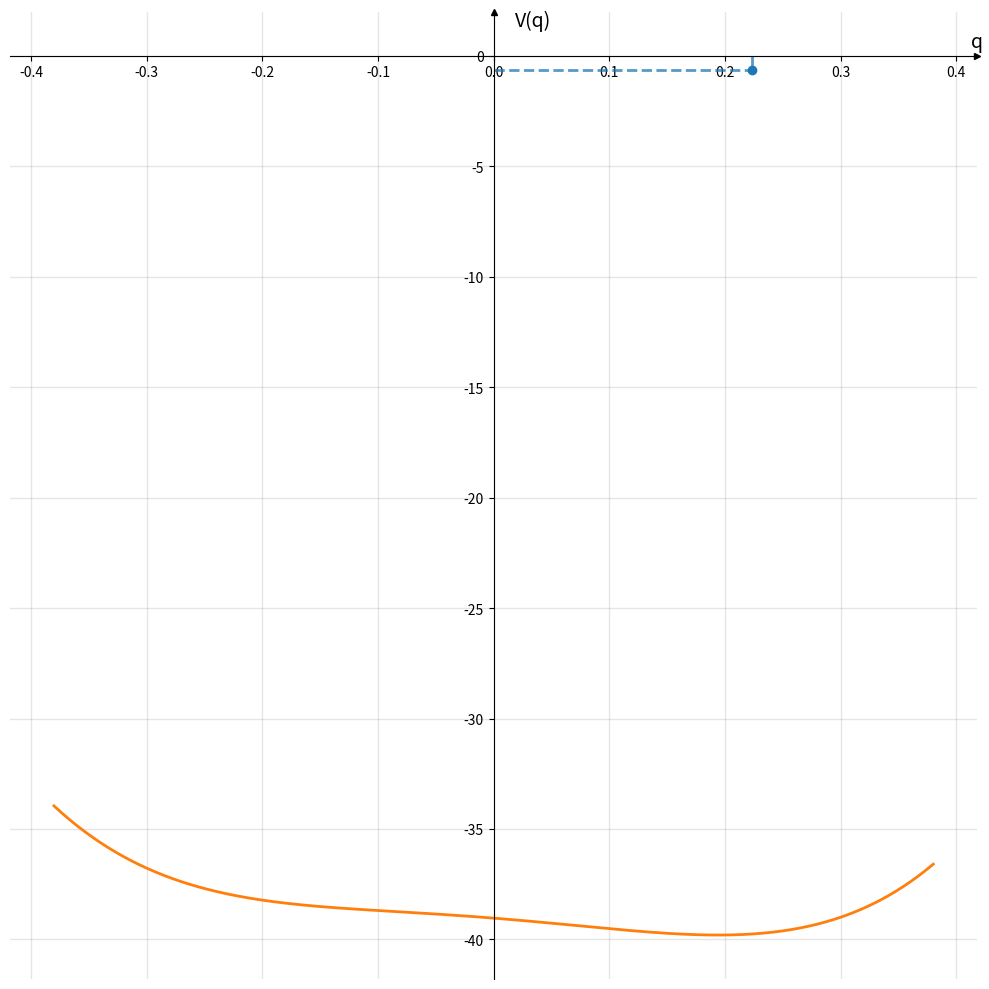

Recreate this plot in Python.
import numpy as np
from matplotlib import pyplot as plt

def double_well(x, alpha, beta):
    return 1/2 * alpha*  (x ** 4 - beta * x **2)

def coulomb_potential(J, q, qNN):
    if(len(qNN) == 1):
        return J / np.sqrt(1 + (q - qNN) ** 2)
    else:
        V = np.zeros(len(q))
        for i, x in enumerate(q):
            print(qNN)
            print(J / np.sqrt(1 + (x - qNN) ** 2))
            V[i] = np.sum(J / np.sqrt(1 + (x - qNN) ** 2))
        return V
def kos():
    icks_frequency = 1

    # Plot points
    fig, ax = plt.subplots(figsize=(10, 10))


    # Set identical scales for both axes

    # Set bottom and left spines as x and y axes of coordinate system
    ax.spines['bottom'].set_position('zero')
    ax.spines['left'].set_position('zero')

    # Remove top and right spines
    ax.spines['top'].set_visible(False)
    ax.spines['right'].set_visible(False)



    # Create custom major ticks to determine position of tick labels

    # Create minor ticks placed at each integer to enable drawing of minor grid
    # lines: note that this has no effect in this example with ticks_frequency=1

    # Draw major and minor grid lines
    ax.grid(which='both', color='grey', linewidth=1, linestyle='-', alpha=0.2)

    # Draw arrows
    arrow_fmt = dict(markersize=4, color='black', clip_on=False)
    ax.plot((1), (0), marker='>', transform=ax.get_yaxis_transform(), **arrow_fmt)
    ax.plot((0), (1), marker='^', transform=ax.get_xaxis_transform(), **arrow_fmt)

    return fig, ax


def plot_potential(alpha, beta):
    xmin = np.sqrt(beta / 2)
    Vmin = - 1/8 * alpha * beta ** 2

    x = np.linspace(-1.7 * xmin, 1.7 * xmin, 500)

    V = double_well(x, alpha, beta)

    # Enter x and y coordinates of points and colors


    fig, ax = kos()

    ax.plot(x, V, c="C1", lw=2)
    ax.scatter(xmin, Vmin)
    ax.plot([xmin, xmin], [0, Vmin], c="C0", ls='--', lw=2, alpha=0.75)
    ax.plot([0, xmin], [Vmin, Vmin], c="C0", ls='--', lw=2, alpha=0.75)
    # Create 'x' and 'y' labels placed at the end of the axes
    ax.set_xlabel('q', size=14, labelpad=-35, x=1.00)
    ax.set_ylabel('V(q)', size=14, labelpad=-50, y=0.98, x=0.5, rotation=0)
    plt.tight_layout()


def plot_potential_interaction(alpha, beta, J, qNN=np.array([]), interaction=coulomb_potential):
    xmin = np.sqrt(beta / 2)
    Vmin = - 1/8 * alpha * beta ** 2

    x = np.linspace(-1.7 * xmin, 1.7 * xmin, 500)

    # V = double_well(x, alpha, beta) + 2 * J * (x - xmin) ** 2
    V = double_well(x, alpha, beta) - coulomb_potential(J, x, qNN)
    # Enter x and y coordinates of points and colors


    fig, ax = kos()

    ax.plot(x, V, c="C1", lw=2)
    ax.scatter(xmin, Vmin)
    ax.plot([xmin, xmin], [0, Vmin], c="C0", ls='--', lw=2, alpha=0.75)
    ax.plot([0, xmin], [Vmin, Vmin], c="C0", ls='--', lw=2, alpha=0.75)
    # Create 'x' and 'y' labels placed at the end of the axes
    ax.set_xlabel('q', size=14, labelpad=-35, x=1.00)
    ax.set_ylabel('V(q)', size=14, labelpad=-50, y=0.98, x=0.5, rotation=0)
    plt.tight_layout()


def plot_transformation(a):

    eps = 0.01

    x = np.linspace(-1 + eps, 1 + eps, 500)

    f = a * np.arctanh(x)
    f2 = 3 * a * np.arctanh(x)

    fig, ax = kos()

    ax.plot(x, f, c="C1", label=f"a = {a:.2f}")
    limits = ax.get_ylim()
    ax.plot(x, f2, c="C0", label=f"a = {3*a:.2f}")
    ax.set_ylim(limits)
    ax.set_xlabel(r"$\frac{2 \vartheta}{\pi}$", size=14, labelpad=-5, x=1.00)
    ax.set_ylabel(r"$q(\vartheta)$", size=14, labelpad=-50, y=0.98, x=0.5, rotation=0)
    ax.legend(fontsize=14)



def main():
    alpha = 500
    beta = 0.1
    a = 1
    J = alpha * beta / 17
    J =10
    qNN = np.array([np.sqrt(beta/2), -np.sqrt(beta/2), np.sqrt(beta/2), np.sqrt(beta/2)])
    #plot_potential(alpha, beta)
    #plot_transformation(a)
    plot_potential_interaction(alpha, beta, J, qNN)

    plt.tight_layout()
    plt.show()





if __name__ == "__main__":
    main()